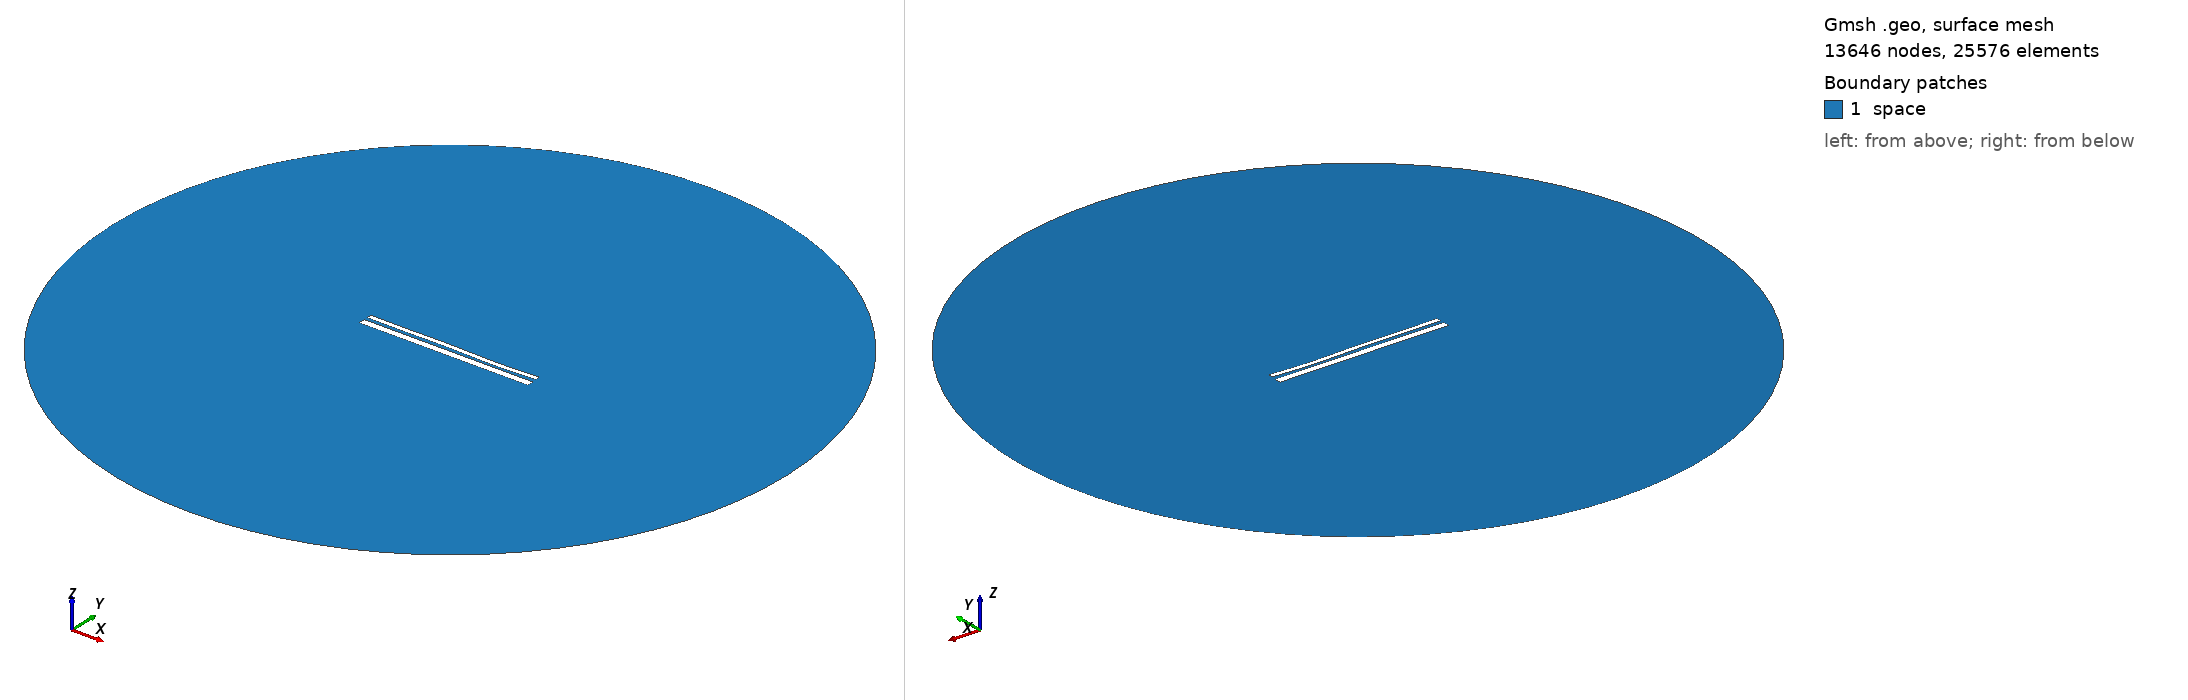

Gmsh geometry script, surface-meshed: 13646 nodes, 25576 surface elements. Boundary patches (legend numbers): 1 space. Left view from above one corner, right view from below the opposite corner. Legend entries are the model's physical surfaces. The drawing asked Gmsh for element sizes between 1% and 20% of the model's largest extent; the script's own settings can give other sizes.

=== 12546.geo (drawn) ===
//---------------------------------------
// Geometry kernel
//---------------------------------------

SetFactory("OpenCASCADE");



//---------------------------------------
// Parameters of the geometry
//---------------------------------------

// Overetch of the upper plate
overetch = 0.5;

// Distance between the plates
distance = 1.5;

// Discretization over the x axis (for the deformation)
nx = 50; 

// Length of the plate
L = 100 - overetch; 

// Number of modes
n = 4; 

// 1st mode coefficient
coeff(1) = -0.15;
beta(1) = 0.596864 * 3.1415926535 / L;

// 2nd mode coefficient
coeff(2) = -0.075;
beta(2) = 1.49418 * 3.1415926535 / L;

// 3rd mode coefficient
coeff(3) = 0.15;
beta(3) = 2.50025 * 3.1415926535 / L;

// 4th mode coefficient
coeff(4) = -0.15;
beta(4) = 3.49999 * 3.1415926535 / L;



//---------------------------------------
// Upper plate (deformed rectangle)
//---------------------------------------

// Coordiantes of the upper plate
xmin = -50;
xmax = 50 - overetch;

// Height of the upper plate
yheight = 4 - 2 * overetch;

// Indexes of the points
UpperID[] = {};
LowerID[] = {};
LeftID[] = {};
RightID[] = {};

// Point index
p = 1;

// Horizontal edges
For i In {1:nx}
    x = xmin + (i-1)*(xmax - xmin)/(nx-1);

    y_bottom = distance / 2 + overetch;
    For j In {1:n}
        C = (Cosh(beta(j)*L) + Cos(beta(j)*L)) / (Sinh(beta(j)*L) + Sin(beta(j)*L));
        y_bottom  = y_bottom + coeff(j) * (Cosh(beta(j)*(x+50)) - Cos(beta(j)*(x+50)) - C * (Sinh(beta(j)*(x+50)) - Sin(beta(j)*(x+50))));
    EndFor

    y_top = y_bottom + yheight;

    Point(p) = {x, y_top, 0, 1.0};
    UpperID[i] = p;
    p = p + 1;

    Point(p) = {x, y_bottom, 0, 1.0};
    LowerID[i] = p;
    p = p + 1;
EndFor

// Create point lists
UpperPts[] = {}; LowerPts[] = {};
For i In {1:nx}
  UpperPts[] += {UpperID[i]};
  LowerPts[] += {LowerID[i]};
EndFor

// Build splines
Spline(1) = {UpperPts[]};
Spline(2) = {LowerPts[]};
Line(3) = {LowerPts[nx-1], UpperPts[nx-1]};
Line(4) = {LowerPts[0], UpperPts[0]};

// Build the plane surface
Curve Loop(1) = {2, 3, -1, -4};
Plane Surface(1) = {1};



//---------------------------------------
// Lower plate (rectangle)
//---------------------------------------

// Vertices
Point(1001) = {-50, -1, 0, 1.0};
Point(1002) = { 50, -1, 0, 1.0};
Point(1003) = { 50,  -5, 0, 1.0};
Point(1004) = {-50,  -5, 0, 1.0};

// Edges
Line(5) = {1001, 1002};
Line(6) = {1002, 1003};
Line(7) = {1003, 1004};
Line(8) = {1004, 1001};

// Plane surface
Line Loop(2) = {5, 6, 7, 8};
Plane Surface(2) = {2}; 



//---------------------------------------
// Outer (fictious) boundary
//---------------------------------------

// Points
Point(1005) = {0, 0, 0};       // Center
Point(1006) = {200, 0, 0};     // Start point
Point(1007) = {0, 200, 0};     // 90 degrees
Point(1008) = {-200, 0, 0};    // 180 degrees
Point(1009) = {0, -200, 0};    // 270 degrees

// Circle arcs (each needs start, center, end)
Circle(9) = {1006, 1005, 1007};
Circle(10) = {1007, 1005, 1008};
Circle(11) = {1008, 1005, 1009};
Circle(12) = {1009, 1005, 1006};

// Plane surface for the entire domain
Curve Loop(3) = {9, 10, 11, 12};
Surface(3) = {3};

// Subtract the plates from the whole domain to obtain the actual domain where we want to solve the equations
BooleanDifference{ Surface{3}; Delete; }{ Surface{1}; Surface{2}; Delete; }




//---------------------------------------
// Transfinite Lines/Curves
//---------------------------------------

// Set the number of points on the boundaries
r = 7;

// Plates
Transfinite Curve {1, 2} = 50*r Using Progression 1;
Transfinite Curve {3, 4} = 2*r Using Progression 1;
Transfinite Line {5, 7} = 50*r Using Progression 1;
Transfinite Line {6, 8} = 2*r Using Progression 1;

// Outer boundary
Transfinite Line {9, 10, 11, 12} = 20 Using Progression 1;



//---------------------------------------
// Physical groups
//---------------------------------------                

// Physical curves (boundaries)
Physical Line("force_segment", 10) = {2};
Physical Line("upper_plate", 11) = {1, 3, 4};
Physical Line("lower_plate", 12) = {5, 6, 7, 8};
Physical Line("boundary", 20) = {9, 10, 11, 12};

// Physical Surfaces
Physical Surface("space", 30) = {3};



//---------------------------------------
// 6. Generate the Mesh
//---------------------------------------

// 2D mesh generation
Mesh 2;
